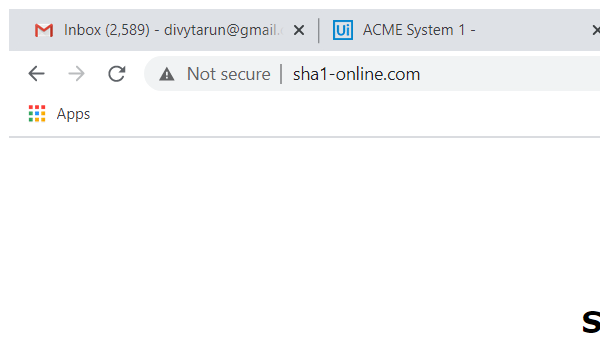
Task: Robotic Enterprise Framework
Workflow: Logout_SHA1

Step 1: Attach Browser 'chrome.exe ACME' in window 'SHA1 online' (chrome.exe)
